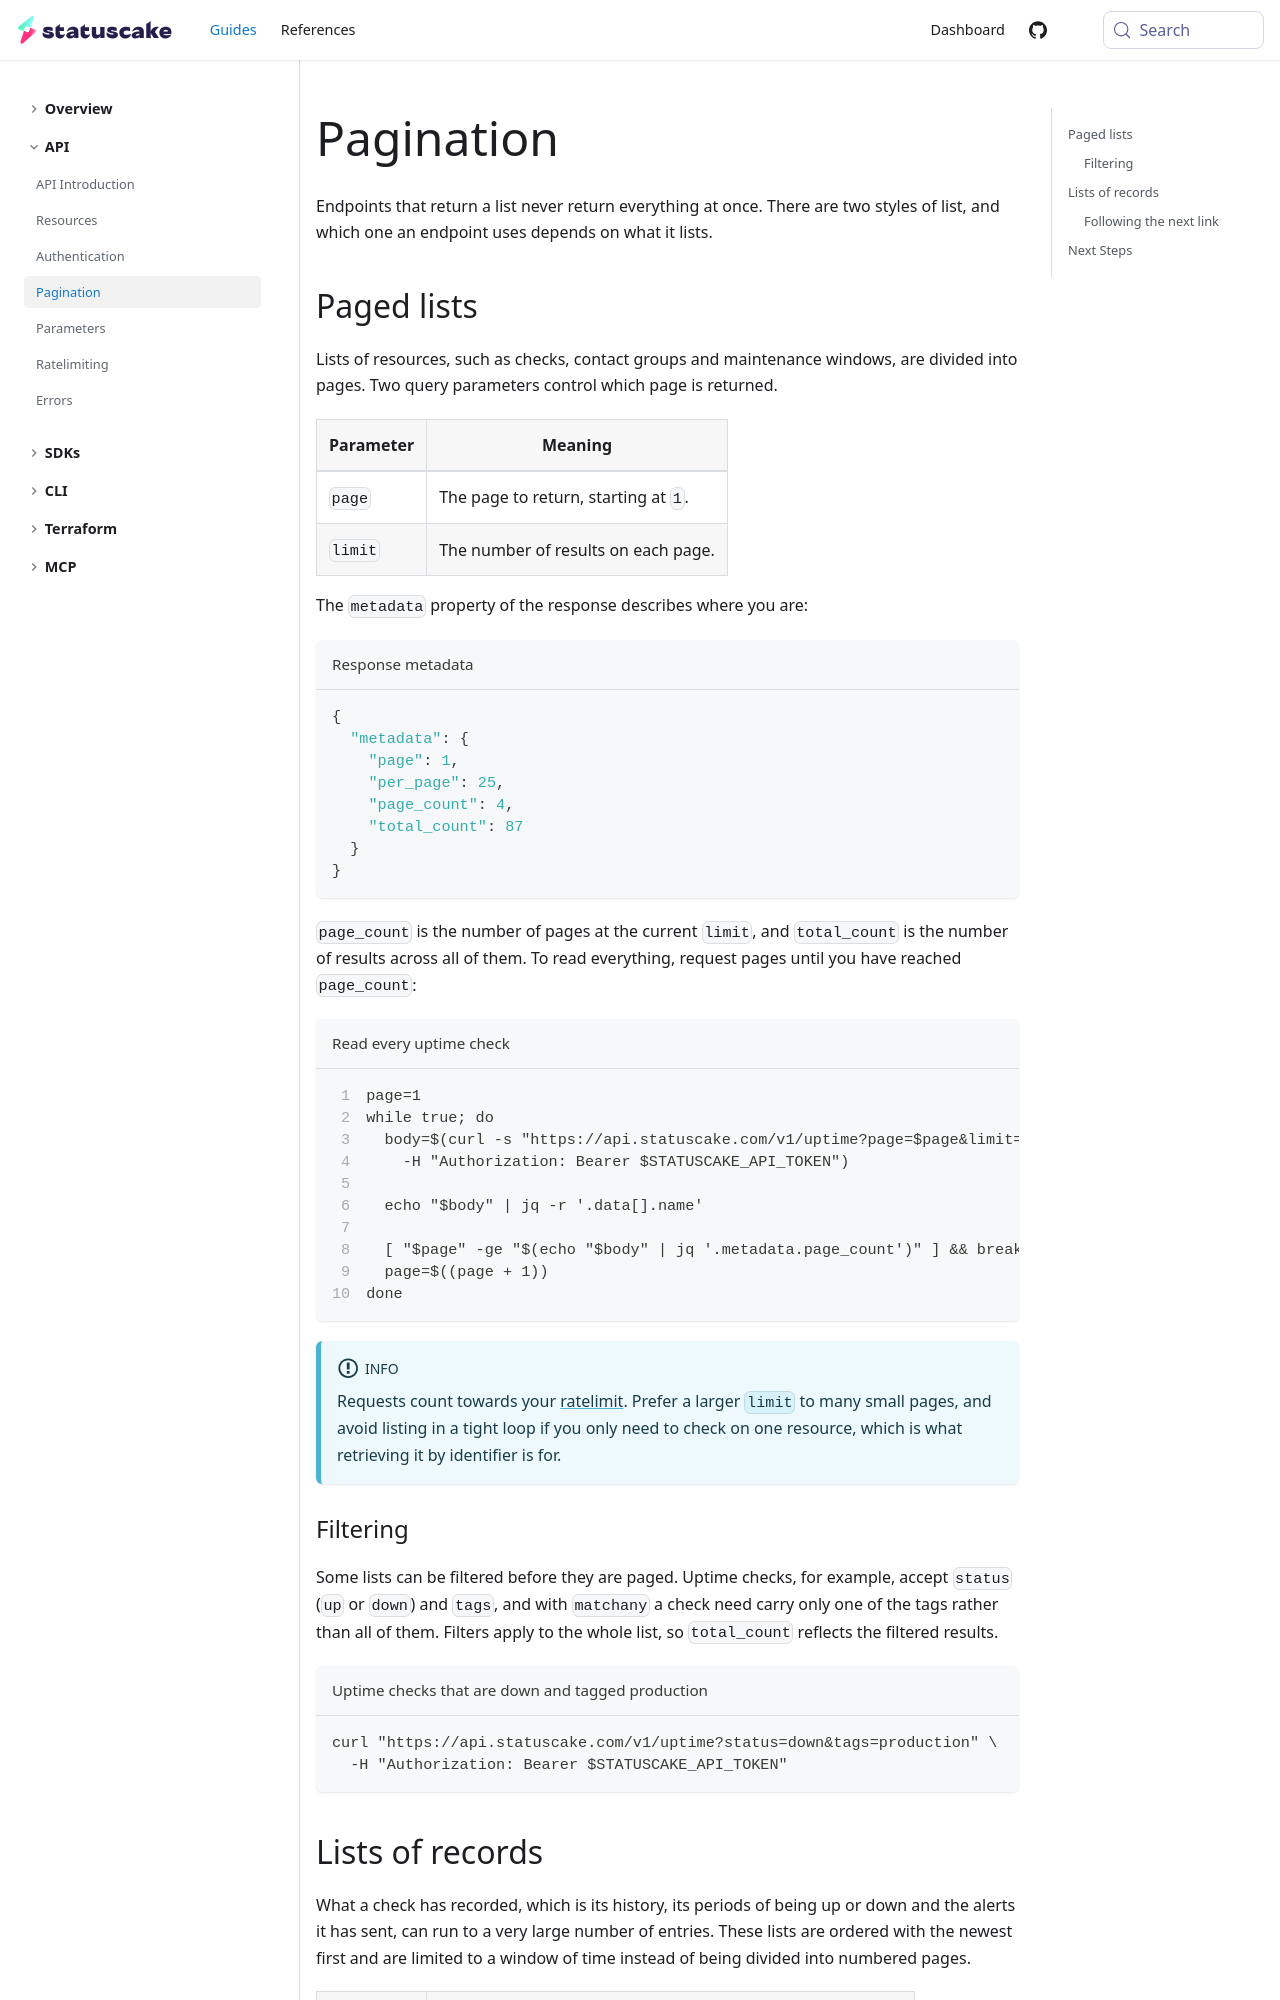

repository: StatusCakeDev/portal · page: guides/api/pagination/index.html · generator: docusaurus

---
id: pagination
title: Pagination
description: Learn how to page through lists and limit them to a window of time
---

Endpoints that return a list never return everything at once. There are two
styles of list, and which one an endpoint uses depends on what it lists.

## Paged lists

Lists of resources, such as checks, contact groups and maintenance windows, are
divided into pages. Two query parameters control which page is returned.

| Parameter | Meaning |
| --- | --- |
| `page` | The page to return, starting at `1`. |
| `limit` | The number of results on each page. |

The `metadata` property of the response describes where you are:

```json title="Response metadata"
{
  "metadata": {
    "page": 1,
    "per_page": 25,
    "page_count": 4,
    "total_count": 87
  }
}
```

`page_count` is the number of pages at the current `limit`, and `total_count` is
the number of results across all of them. To read everything, request pages
until you have reached `page_count`:

```bash title="Read every uptime check" showLineNumbers
page=1
while true; do
  body=$(curl -s "https://api.statuscake.com/v1/uptime?page=$page&limit=100" \
    -H "Authorization: Bearer $STATUSCAKE_API_TOKEN")

  echo "$body" | jq -r '.data[].name'

  [ "$page" -ge "$(echo "$body" | jq '.metadata.page_count')" ] && break
  page=$((page + 1))
done
```

:::info

Requests count towards your [ratelimit](/guides/api/ratelimiting). Prefer a
larger `limit` to many small pages, and avoid listing in a tight loop if you
only need to check on one resource, which is what retrieving it by identifier is
for.

:::

### Filtering

Some lists can be filtered before they are paged. Uptime checks, for example,
accept `status` (`up` or `down`) and `tags`, and with `matchany` a check need
carry only one of the tags rather than all of them. Filters apply to the whole
list, so `total_count` reflects the filtered results.

```bash title="Uptime checks that are down and tagged production"
curl "https://api.statuscake.com/v1/uptime?status=down&tags=production" \
  -H "Authorization: Bearer $STATUSCAKE_API_TOKEN"
```
